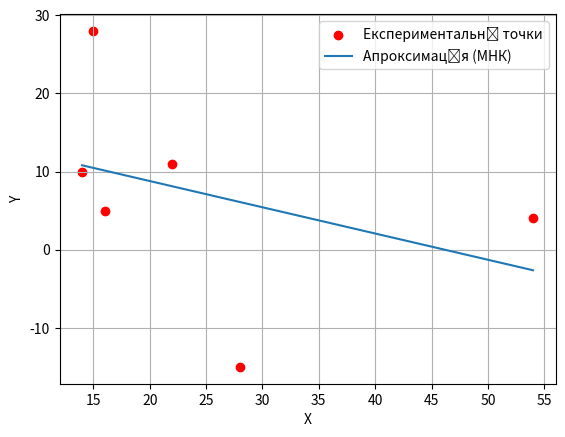

This chart was generated by the following Python code:
import numpy as np
import matplotlib.pyplot as plt

x = np.array([28, 14, 54, 16, 22, 15])
y = np.array([-15, 10, 4, 5, 11, 28])

a, b = np.polyfit(x, y, 1)

print(f"a = {a:.3f}, b = {b:.3f}")

x_line = np.linspace(min(x), max(x), 100)
y_line = a * x_line + b

plt.scatter(x, y, color='red', label='Експериментальні точки')
plt.plot(x_line, y_line, label='Апроксимація (МНК)')
plt.xlabel('X')
plt.ylabel('Y')
plt.legend()
plt.grid()
plt.show()